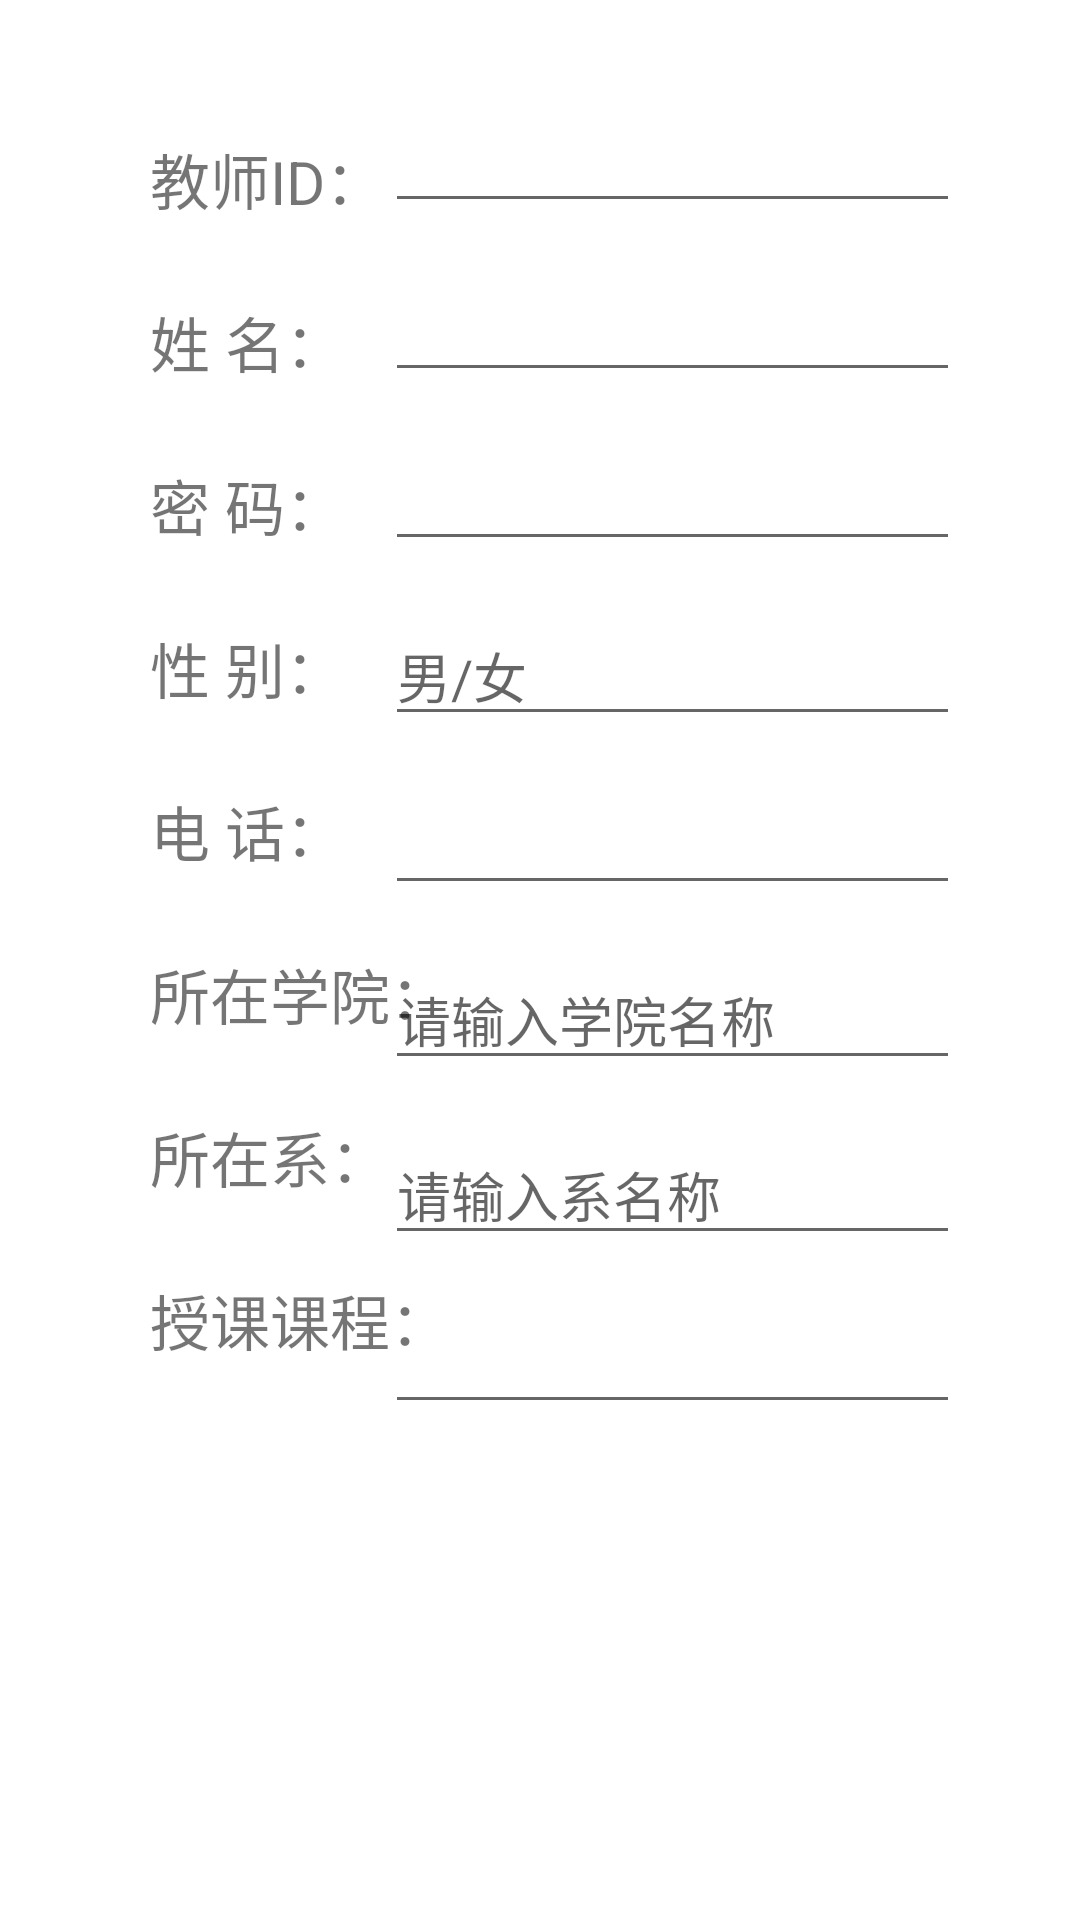

Reconstruct the res/layout file that produces this screen, plus the resources it refers to.
<!-- AndroidManifest.xml: application theme AppTheme -->
<!-- res/layout/add_teacher_info.xml -->
<?xml version="1.0" encoding="utf-8"?>
<RelativeLayout xmlns:android="http://schemas.android.com/apk/res/android"
    android:layout_width="match_parent"
    android:layout_height="match_parent"
    android:padding="10dp">

    
    <TextView
        android:id="@+id/teacher_id_label"
        android:layout_width="wrap_content"
        android:layout_height="wrap_content"
        android:layout_marginLeft="40dp"
        android:layout_marginTop="35dp"
        android:text="教师ID："
        android:textSize="20sp" />

    <EditText
        android:id="@+id/add_teacher_layout_id"
        android:layout_width="match_parent"
        android:layout_height="wrap_content"
        android:layout_marginRight="30dp"
        android:layout_toRightOf="@+id/teacher_id_label"
        android:layout_alignBottom="@+id/teacher_id_label"
        android:inputType="text" />

    
    <TextView
        android:id="@+id/teacher_name_label"
        android:layout_width="wrap_content"
        android:layout_height="wrap_content"
        android:layout_below="@+id/teacher_id_label"
        android:layout_marginLeft="40dp"
        android:layout_marginTop="25dp"
        android:text="姓 名："
        android:textSize="20sp" />

    <EditText
        android:id="@+id/add_teacher_layout_name"
        android:layout_width="match_parent"
        android:layout_height="wrap_content"
        android:layout_below="@+id/add_teacher_layout_id"
        android:layout_marginRight="30dp"
        android:layout_marginTop="15dp"
        android:layout_toRightOf="@+id/teacher_id_label" />

    
    <TextView
        android:id="@+id/teacher_password_label"
        android:layout_width="wrap_content"
        android:layout_height="wrap_content"
        android:layout_below="@+id/teacher_name_label"
        android:layout_marginLeft="40dp"
        android:layout_marginTop="25dp"
        android:text="密 码："
        android:textSize="20sp" />

    <EditText
        android:id="@+id/add_teacher_layout_password"
        android:layout_width="match_parent"
        android:layout_height="wrap_content"
        android:layout_below="@+id/add_teacher_layout_name"
        android:layout_marginRight="30dp"
        android:layout_marginTop="15dp"
        android:layout_toRightOf="@+id/teacher_id_label"
        android:inputType="numberPassword" />

    
    <TextView
        android:id="@+id/teacher_sex_label"
        android:layout_width="wrap_content"
        android:layout_height="wrap_content"
        android:layout_below="@+id/teacher_password_label"
        android:layout_marginLeft="40dp"
        android:layout_marginTop="25dp"
        android:text="性 别："
        android:textSize="20sp" />

    <EditText
        android:id="@+id/add_teacher_layout_sex"
        android:layout_width="match_parent"
        android:layout_height="wrap_content"
        android:layout_below="@+id/add_teacher_layout_password"
        android:layout_marginRight="30dp"
        android:layout_marginTop="15dp"
        android:layout_toRightOf="@+id/teacher_id_label"
        android:hint="男/女" />

    
    <TextView
        android:id="@+id/teacher_phone_label"
        android:layout_width="wrap_content"
        android:layout_height="wrap_content"
        android:layout_below="@+id/teacher_sex_label"
        android:layout_marginLeft="40dp"
        android:layout_marginTop="25dp"
        android:text="电 话："
        android:textSize="20sp" />

    <EditText
        android:id="@+id/add_teacher_layout_phone"
        android:layout_width="match_parent"
        android:layout_height="wrap_content"
        android:layout_below="@+id/add_teacher_layout_sex"
        android:layout_marginRight="30dp"
        android:layout_marginTop="15dp"
        android:layout_toRightOf="@+id/teacher_id_label"
        android:inputType="phone" />

    
    <TextView
        android:id="@+id/teacher_college_label"
        android:layout_width="wrap_content"
        android:layout_height="wrap_content"
        android:layout_below="@+id/teacher_phone_label"
        android:layout_marginLeft="40dp"
        android:layout_marginTop="25dp"
        android:text="所在学院："
        android:textSize="20sp" />

    <EditText
        android:id="@+id/add_teacher_layout_college"
        android:layout_width="match_parent"
        android:layout_height="wrap_content"
        android:layout_below="@+id/add_teacher_layout_phone"
        android:layout_marginRight="30dp"
        android:layout_marginTop="15dp"
        android:layout_toRightOf="@+id/teacher_id_label"
        android:hint="请输入学院名称" />

    
    <TextView
        android:id="@+id/teacher_department_label"
        android:layout_width="wrap_content"
        android:layout_height="wrap_content"
        android:layout_below="@+id/teacher_college_label"
        android:layout_marginLeft="40dp"
        android:layout_marginTop="25dp"
        android:text="所在系："
        android:textSize="20sp" />

    <EditText
        android:id="@+id/add_teacher_layout_department"
        android:layout_width="match_parent"
        android:layout_height="wrap_content"
        android:layout_below="@+id/add_teacher_layout_college"
        android:layout_marginRight="30dp"
        android:layout_marginTop="15dp"
        android:layout_toRightOf="@+id/teacher_id_label"
        android:hint="请输入系名称" />

    
    <TextView
        android:id="@+id/teacher_course_label"
        android:layout_width="wrap_content"
        android:layout_height="wrap_content"
        android:layout_below="@+id/teacher_department_label"
        android:layout_marginLeft="40dp"
        android:layout_marginTop="25dp"
        android:text="授课课程："
        android:textSize="20sp" />

    <EditText
        android:id="@+id/add_teacher_layout_course"
        android:layout_width="match_parent"
        android:layout_height="wrap_content"
        android:layout_below="@+id/add_teacher_layout_department"
        android:layout_marginRight="30dp"
        android:layout_marginTop="15dp"
        android:layout_toRightOf="@+id/teacher_id_label" />

    
    <Button
        android:id="@+id/add_teacher_layout_sure"
        style="@style/common_button_style"
        android:layout_width="100dp"
        android:layout_height="wrap_content"
        android:layout_alignParentBottom="true"
        android:layout_centerHorizontal="true"
        android:layout_marginBottom="25dp"
        android:text="确定" />

</RelativeLayout>
<!-- resources referenced by this layout -->
<resources>
  <style name="common_button_style">
          
          <item name="android:layout_width">match_parent</item>
          <item name="android:layout_height">@dimen/btn_next_height</item>
          <item name="android:background">@drawable/selector_blue_corners_button</item>
          <item name="android:padding">6.0dip</item>
          <item name="android:textColor">@android:color/white</item>
          <item name="android:textSize">@dimen/font_large</item>
          <item name="android:layout_gravity">center_horizontal</item>
      </style>
  <style name="AppTheme" parent="Theme.MaterialComponents.Light.NoActionBar">
          
          <item name="colorPrimary">@color/colorPrimary</item>
          <item name="colorPrimaryDark">@color/colorPrimaryDark</item>
          <item name="colorAccent">@color/colorAccent</item>
  
  
      </style>
  <!-- not gathered from this repository: default colours our renderer supplied (Android Studio template values) -->
  <color name="colorPrimary">#FF6200EE</color>
  <color name="colorPrimaryDark">#FF3700B3</color>
  <color name="colorAccent">#FF03DAC5</color>
</resources>
